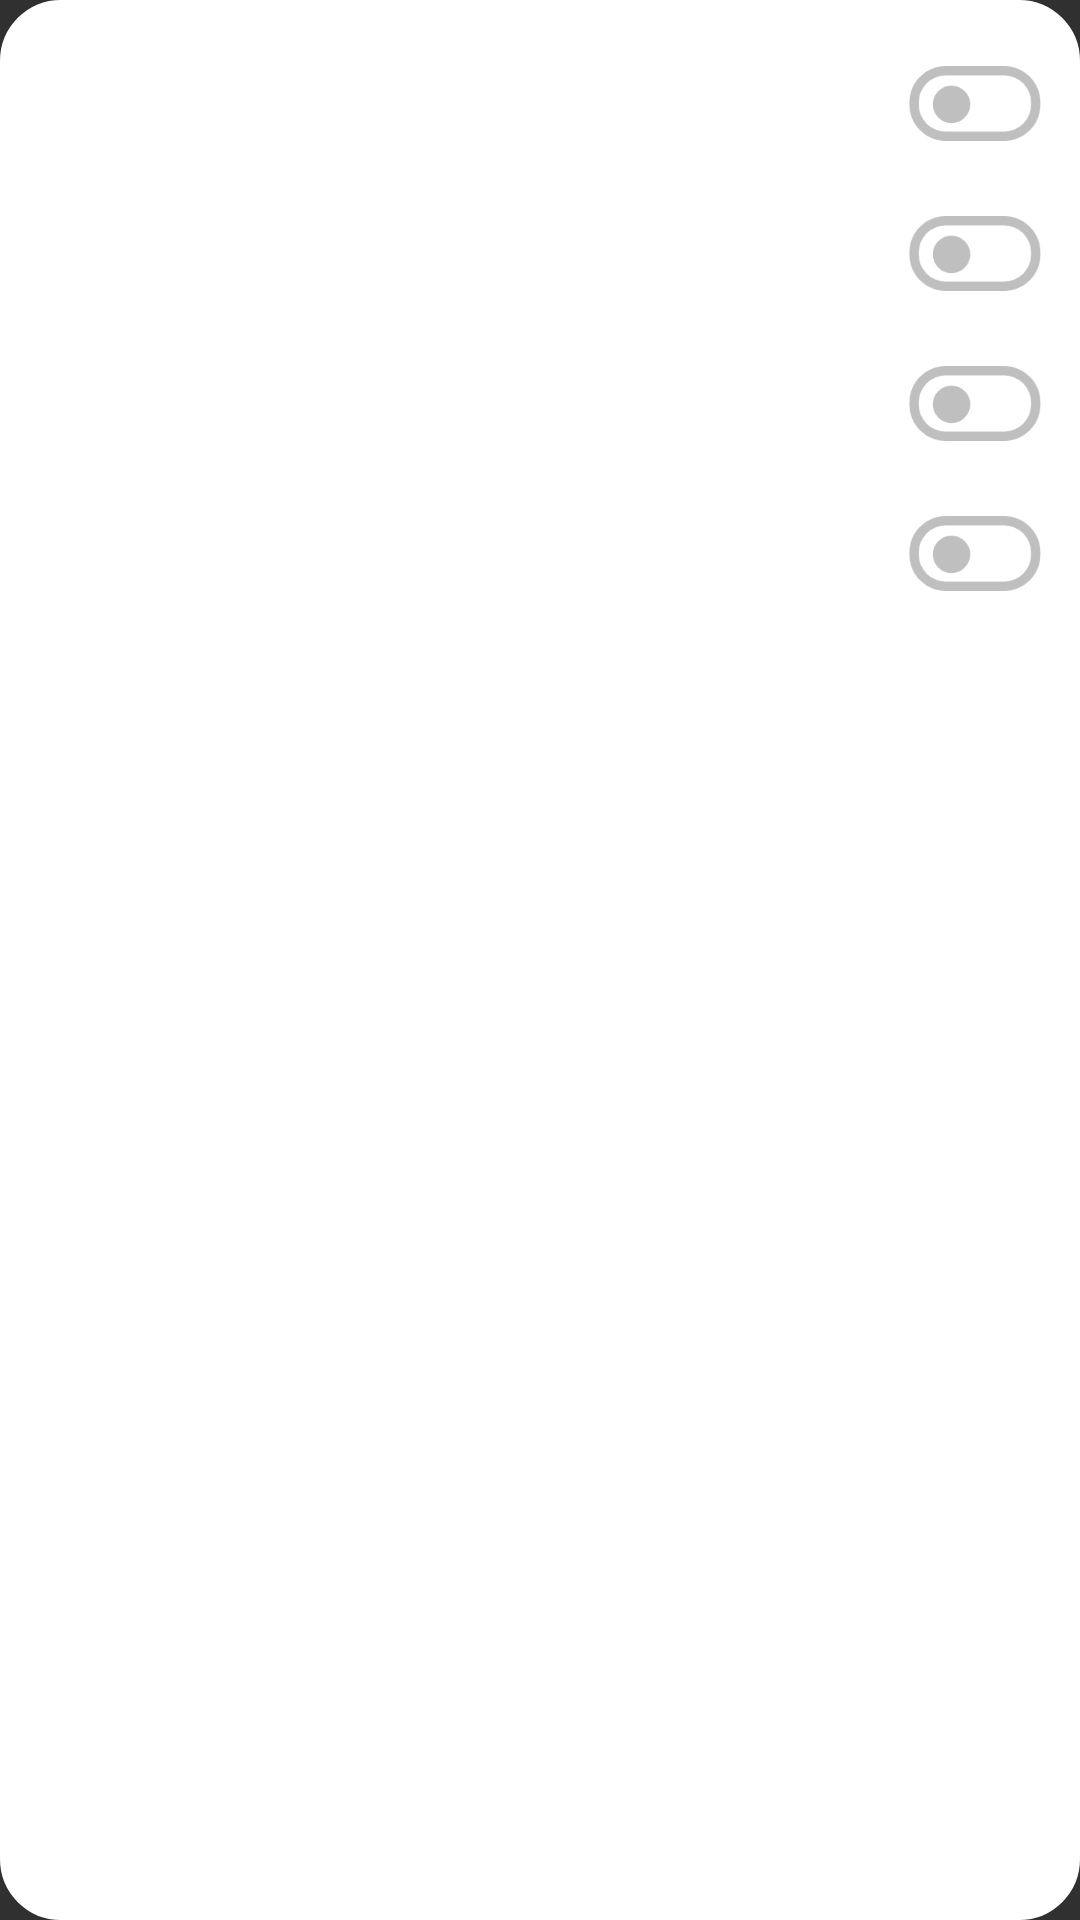

Layout XML and referenced resources for this Android screen:
<!-- AndroidManifest.xml: application theme Theme.AppCompat.NoActionBar -->
<!-- res/layout/my_dialog.xml -->
<?xml version="1.0" encoding="utf-8"?>
<RelativeLayout xmlns:android="http://schemas.android.com/apk/res/android"
    android:layout_width="match_parent"
    android:layout_height="300dp"
    android:background="@drawable/my_dialog_shape"
    android:padding="10dp">
    <LinearLayout
        android:layout_width="match_parent"
        android:layout_height="wrap_content"
        android:orientation="vertical">
        <RelativeLayout
            android:layout_width="match_parent"
            android:layout_height="50dp">

            <TextView
                android:layout_width="wrap_content"
                android:layout_height="match_parent"
                android:gravity="center"
                android:text="设置拍照声音" />

            <ImageView
                android:id="@+id/the_photo"
                android:layout_width="50dp"
                android:layout_height="50dp"
                android:layout_alignParentRight="true"
                android:src="@drawable/on_off_select"/>
        </RelativeLayout>

        <RelativeLayout
            android:layout_width="match_parent"
            android:layout_height="50dp">

            <TextView
                android:layout_width="wrap_content"
                android:layout_height="match_parent"
                android:gravity="center"
                android:text="设置录像声音" />

            <ImageView
                android:id="@+id/the_video"
                android:layout_width="50dp"
                android:layout_height="50dp"
                android:layout_alignParentRight="true"
                android:src="@drawable/on_off_select"/>
        </RelativeLayout>
        <RelativeLayout
            android:layout_width="match_parent"
            android:layout_height="50dp">

            <TextView
                android:layout_width="wrap_content"
                android:layout_height="match_parent"
                android:gravity="center"
                android:text="是否开启定时3秒后拍照" />

            <ImageView
                android:id="@+id/camera_timer"
                android:layout_width="50dp"
                android:layout_height="50dp"
                android:layout_alignParentRight="true"
                android:src="@drawable/on_off_select"/>
        </RelativeLayout>
        <RelativeLayout
            android:layout_width="match_parent"
            android:layout_height="50dp">

            <TextView
                android:layout_width="wrap_content"
                android:layout_height="match_parent"
                android:gravity="center"
                android:text="是否水印拍照" />

            <ImageView
                android:id="@+id/watermark"
                android:layout_width="50dp"
                android:layout_height="50dp"
                android:layout_alignParentRight="true"
                android:src="@drawable/on_off_select"/>
        </RelativeLayout>
    </LinearLayout>

</RelativeLayout>
<!-- resources referenced by this layout -->
<resources>
  <!-- drawable my_dialog_shape (drawable) -->
  <?xml version="1.0" encoding="utf-8"?>
  <shape xmlns:android="http://schemas.android.com/apk/res/android">
      <solid android:color="@color/white"/>
      <stroke
          android:width="0.8dp"
          android:color="@color/white"/>
      <corners android:radius="20dp"/>
  </shape>
  <!-- drawable on_off_select (drawable) -->
  <?xml version="1.0" encoding="utf-8"?>
  <selector xmlns:android="http://schemas.android.com/apk/res/android">
      <item android:drawable="@drawable/off" android:state_selected="false"/>
      <item android:drawable="@drawable/on" android:state_selected="true"/>
  </selector>
  <color name="white">#FFFFFFFF</color>
  <!-- drawable off: png bitmap (drawable-hdpi, 5543 bytes) -->
  <!-- drawable on: png bitmap (drawable-hdpi, 5197 bytes) -->
</resources>
